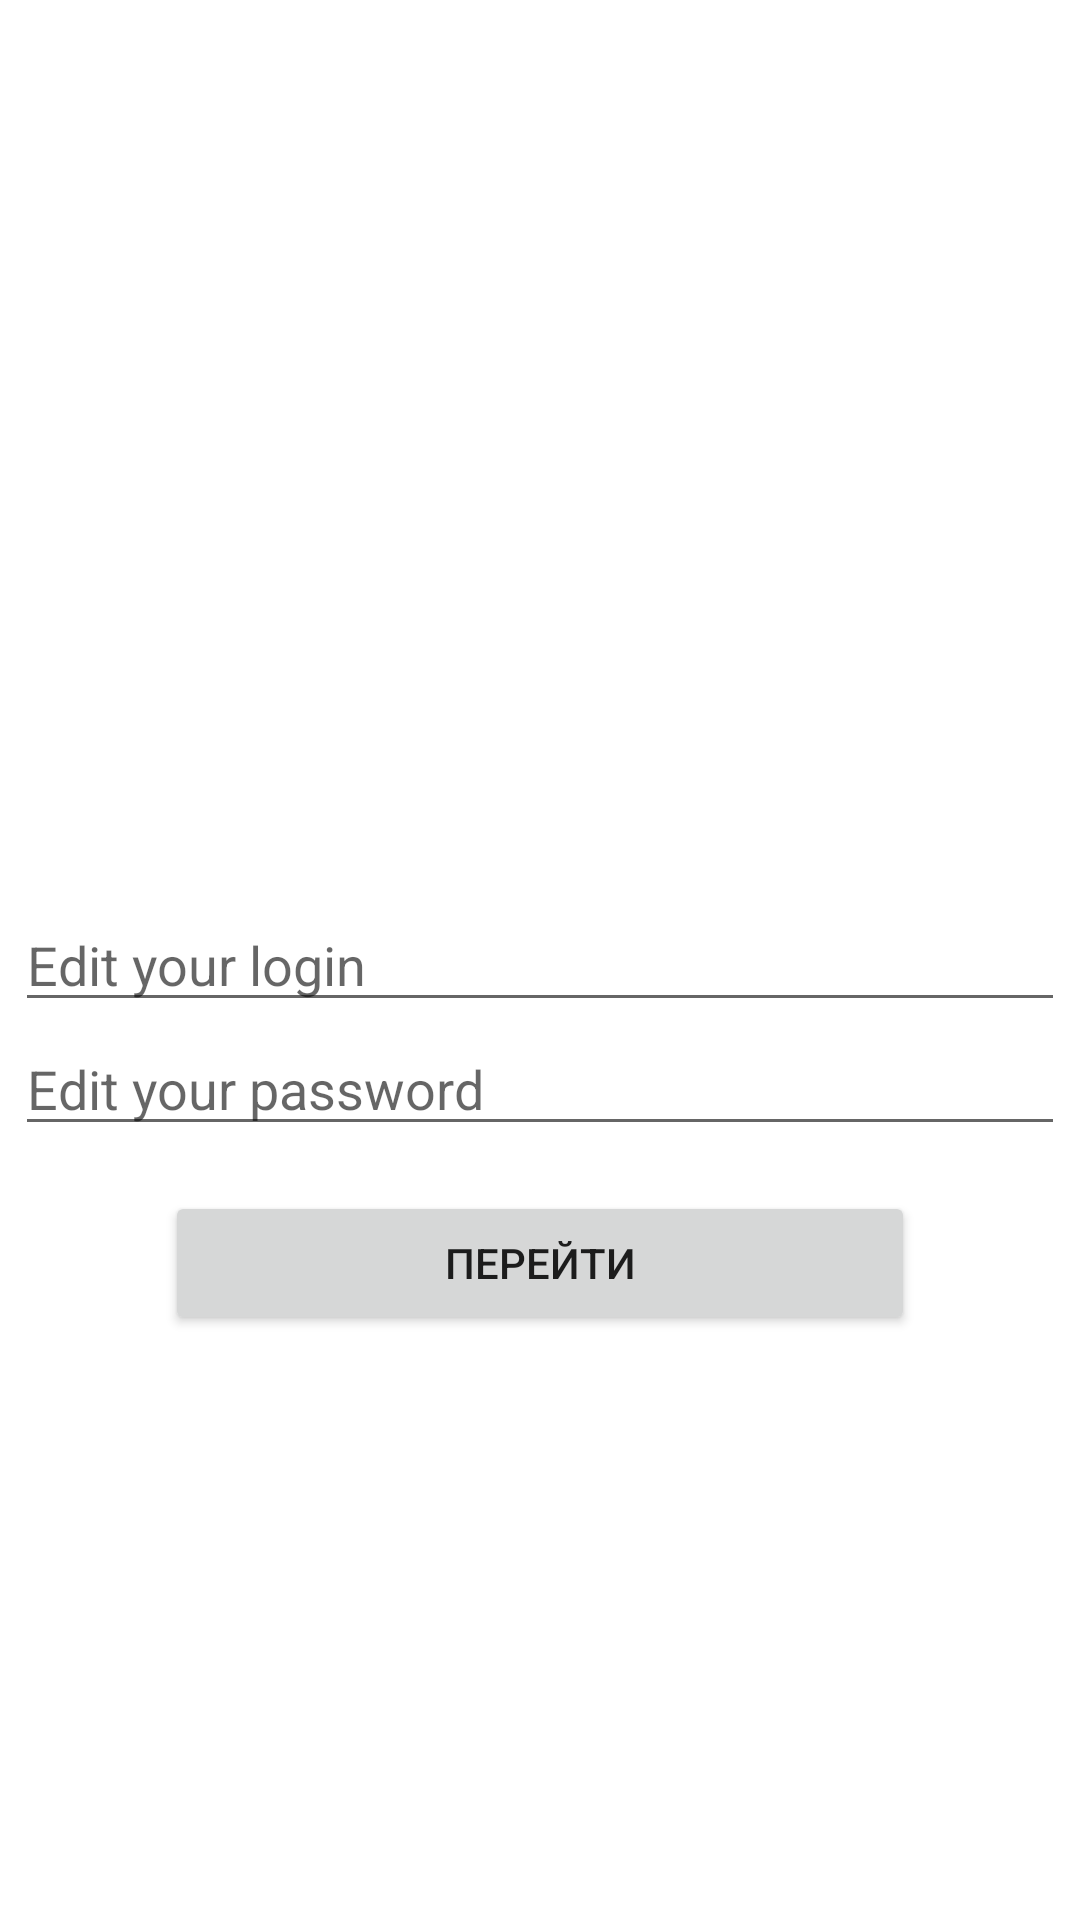

Reconstruct the res/layout file that produces this screen, plus the resources it refers to.
<!-- AndroidManifest.xml: application theme Theme.HomeWork3ForAndroidGrup2 -->
<!-- res/layout/activity_second.xml -->
<?xml version="1.0" encoding="utf-8"?>
<RelativeLayout
    xmlns:android="http://schemas.android.com/apk/res/android"
    xmlns:app="http://schemas.android.com/apk/res-auto"
    xmlns:tools="http://schemas.android.com/tools"
    android:layout_width="match_parent"
    android:layout_height="match_parent"
    tools:context=".SecondActivity">

    <EditText
        android:id="@+id/first_edit"
        android:textColor="@color/black"
        android:layout_centerInParent="true"
        android:hint="Edit your login"
        android:layout_width="350dp"
        android:layout_height="wrap_content"/>

    <EditText
        android:id="@+id/second_edit"
        android:hint="Edit your password"
        android:layout_centerInParent="true"
        android:layout_below="@+id/first_edit"
        android:layout_width="350dp"
        android:layout_height="wrap_content"/>

    <Button
        android:id="@+id/button_text"
        android:text="Перейти"
        android:layout_centerInParent="true"
        android:layout_marginTop="15dp"
        android:layout_below="@+id/second_edit"
        android:layout_width="250dp"
        android:layout_height="wrap_content"/>

</RelativeLayout>
<!-- resources referenced by this layout -->
<resources>
  <style name="Theme.HomeWork3ForAndroidGrup2" parent="Theme.MaterialComponents.DayNight.DarkActionBar">
          
          <item name="colorPrimary">@color/purple_500</item>
          <item name="colorPrimaryVariant">@color/purple_700</item>
          <item name="colorOnPrimary">@color/white</item>
          
          <item name="colorSecondary">@color/teal_200</item>
          <item name="colorSecondaryVariant">@color/teal_700</item>
          <item name="colorOnSecondary">@color/black</item>
          
          <item name="android:statusBarColor" tools:targetApi="l">?attr/colorPrimaryVariant</item>
          
      </style>
  <!-- not gathered from this repository: default colours our renderer supplied (Android Studio template values) -->
  <color name="purple_500">#FF6200EE</color>
  <color name="purple_700">#FF3700B3</color>
  <color name="teal_200">#FF03DAC5</color>
  <color name="teal_700">#FF018786</color>
  <color name="black">#FF000000</color>
  <color name="white">#FFFFFFFF</color>
</resources>
